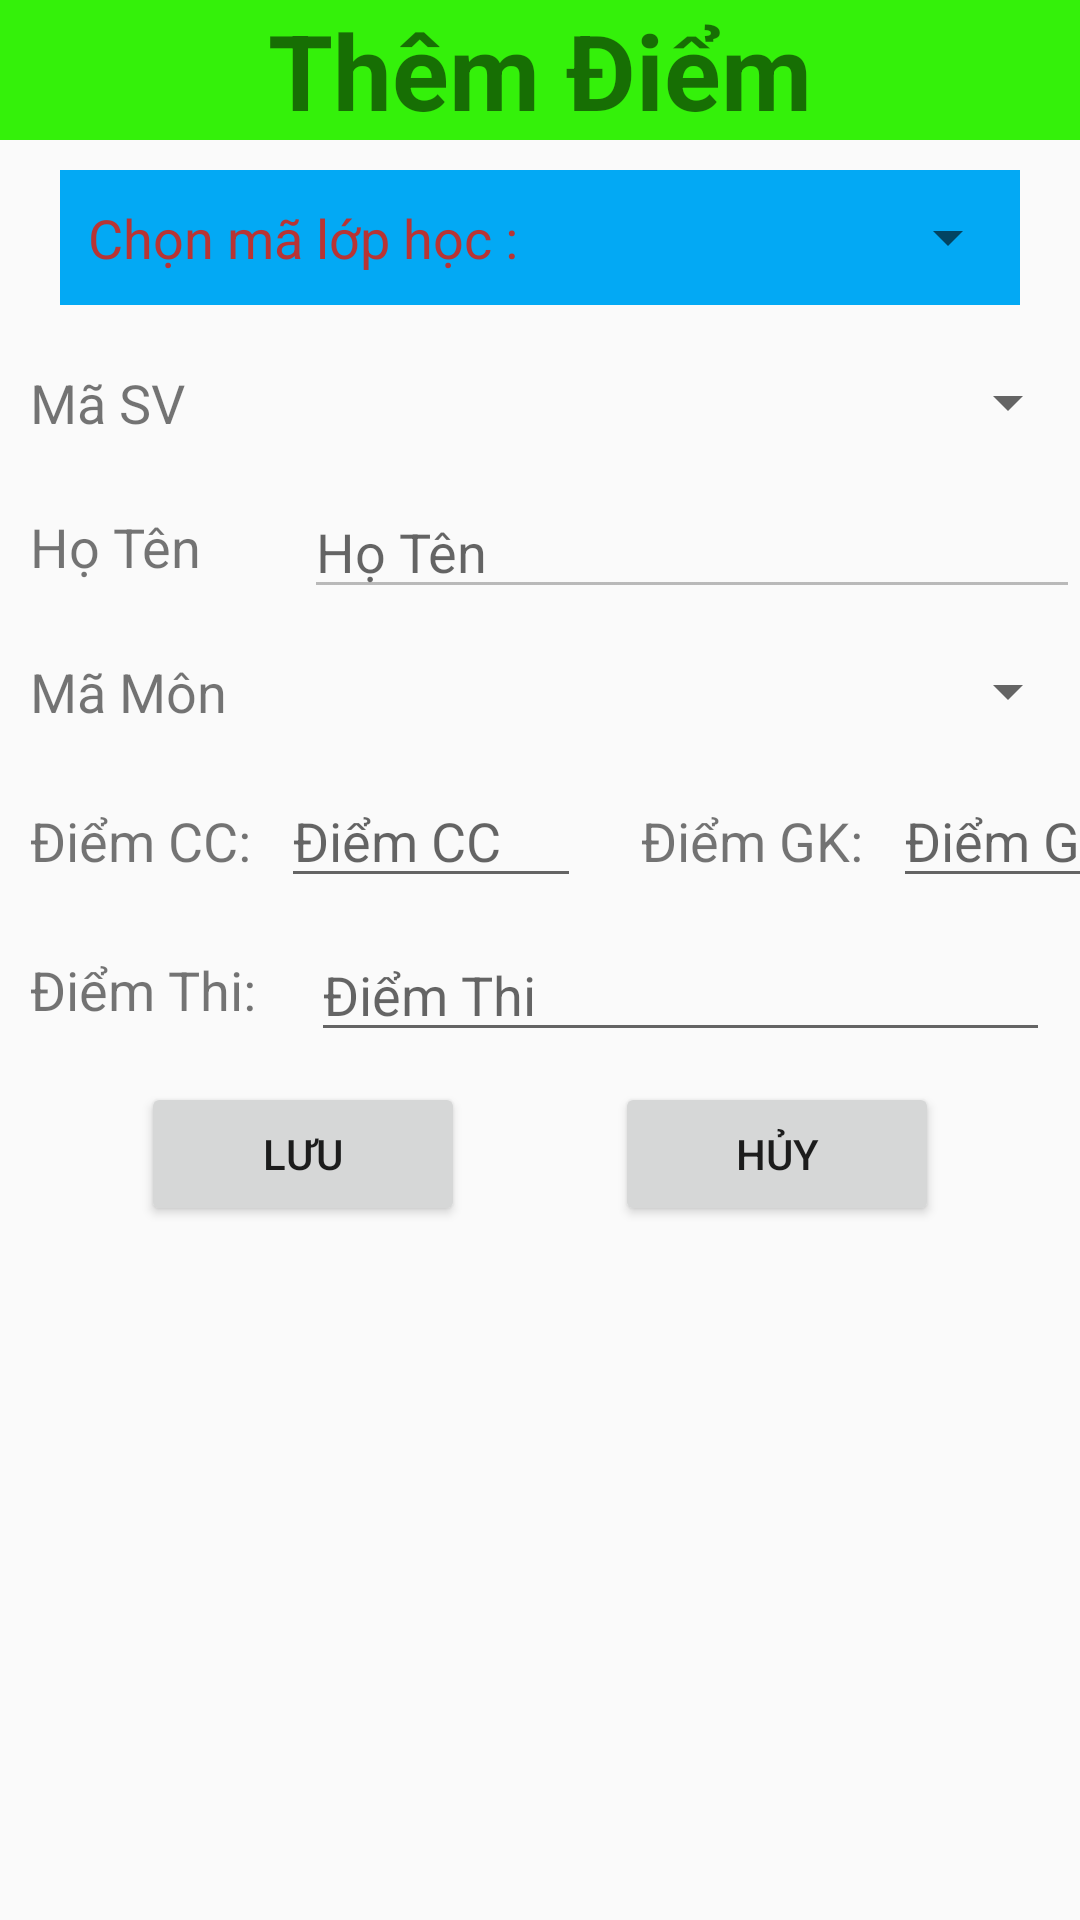

Reconstruct the res/layout file that produces this screen, plus the resources it refers to.
<!-- AndroidManifest.xml: application theme Theme.BTL_QLy_SinhVien -->
<!-- res/layout/activity_add_diem.xml -->
<?xml version="1.0" encoding="utf-8"?>
<LinearLayout xmlns:android="http://schemas.android.com/apk/res/android"
    xmlns:app="http://schemas.android.com/apk/res-auto"
    xmlns:tools="http://schemas.android.com/tools"
    android:layout_width="match_parent"
    android:layout_height="match_parent"
    android:orientation="vertical"
    tools:context=".Add_Diem">
    <TextView
        android:gravity="center"
        android:textStyle="bold"
        android:textSize="35sp"
        android:background="#34F10A"
        android:text="Thêm Điểm"
        android:layout_width="match_parent"
        android:layout_height="wrap_content"></TextView>

    <LinearLayout
        android:layout_width="match_parent"
        android:orientation="horizontal"
        android:weightSum="10"
        android:layout_marginTop="10dp"
        android:layout_marginLeft="20dp"
        android:layout_marginRight="20dp"
        android:gravity="center"
        android:background="#03A9F4"
        android:layout_height="wrap_content">
        <TextView
            android:gravity="center"
            android:text="Chọn mã lớp học :"
            android:textColor="#B83434"
            android:layout_width="wrap_content"
            android:layout_weight="1.5"
            android:textSize="18sp"
            android:layout_height="wrap_content"/>
        <Spinner
            android:id="@+id/spinner_t_MaLop"
            android:layout_width="wrap_content"
            android:layout_height="45dp"
            android:layout_weight="8.5"></Spinner>
    </LinearLayout>

    <LinearLayout
        android:layout_width="match_parent"
        android:orientation="horizontal"
        android:weightSum="10"
        android:layout_marginTop="10dp"
        android:layout_marginLeft="10dp"
        android:gravity="center"
        android:layout_height="wrap_content">
        <TextView
            android:text="Mã SV"
            android:layout_width="wrap_content"
            android:layout_weight="1.5"
            android:textSize="18sp"
            android:layout_height="wrap_content"/>
        <Spinner
            android:id="@+id/spinner_t_MaSV"
            android:layout_width="wrap_content"
            android:layout_height="45dp"
            android:layout_weight="8.5"></Spinner>
    </LinearLayout>

    <LinearLayout
        android:layout_width="match_parent"
        android:orientation="horizontal"
        android:weightSum="10"
        android:layout_marginTop="5dp"
        android:layout_marginLeft="10dp"
        android:gravity="center"
        android:layout_height="wrap_content">
        <TextView
            android:text="Họ Tên"
            android:layout_width="wrap_content"
            android:layout_weight="1.5"
            android:textSize="18sp"
            android:layout_height="wrap_content"/>
        <EditText
            android:layout_width="wrap_content"
            android:layout_height="wrap_content"
            android:layout_weight="8.5"
            android:enabled="false"
            android:hint="Họ Tên"
            android:textColor="#FF0000"
            android:id="@+id/edt_t_HoTen"/>
    </LinearLayout>
    <LinearLayout
        android:layout_width="match_parent"
        android:orientation="horizontal"
        android:weightSum="10"
        android:layout_marginTop="5dp"
        android:layout_marginLeft="10dp"
        android:gravity="center"
        android:layout_height="wrap_content">
        <TextView
            android:text="Mã Môn"
            android:layout_width="wrap_content"
            android:layout_weight="1.1"
            android:textSize="18sp"
            android:layout_height="wrap_content"/>
        <Spinner
            android:id="@+id/spinner_t_MaMon"
            android:layout_width="wrap_content"
            android:layout_height="45dp"
            android:layout_weight="8.9"></Spinner>
    </LinearLayout>
    <LinearLayout
        android:layout_width="match_parent"
        android:orientation="horizontal"
        android:weightSum="10"
        android:layout_marginTop="5dp"
        android:layout_marginLeft="10dp"
        android:layout_height="wrap_content">
        <TextView
            android:text="Điểm CC:"
            android:layout_width="wrap_content"
            android:textSize="18sp"
            android:layout_height="wrap_content"/>
        <EditText
            android:layout_marginLeft="10dp"
            android:layout_width="100dp"
            android:layout_height="wrap_content"
            android:hint="Điểm CC"
            android:id="@+id/edt_t_DiemCC"/>

        <TextView
            android:text="Điểm GK:"
            android:layout_marginLeft="20dp"
            android:layout_width="wrap_content"
            android:textSize="18sp"
            android:layout_height="wrap_content"/>
        <EditText
            android:layout_marginLeft="10dp"
            android:layout_width="100dp"
            android:layout_height="wrap_content"
            android:hint="Điểm GK"
            android:id="@+id/edt_t_DiemGK"/>
    </LinearLayout>
    <LinearLayout
        android:layout_width="match_parent"
        android:orientation="horizontal"
        android:weightSum="10"
        android:layout_marginTop="5dp"
        android:layout_marginLeft="10dp"
        android:gravity="center"
        android:layout_height="wrap_content">

    </LinearLayout>
    <LinearLayout
        android:layout_width="match_parent"
        android:orientation="horizontal"
        android:weightSum="10"
        android:layout_marginTop="5dp"
        android:layout_marginLeft="10dp"
        android:gravity="center"
        android:layout_height="wrap_content">
        <TextView
            android:text="Điểm Thi:"
            android:layout_width="wrap_content"
            android:layout_weight="1"
            android:textSize="18sp"
            android:layout_height="wrap_content"/>
        <EditText
            android:layout_marginRight="10dp"
            android:layout_width="wrap_content"
            android:layout_height="wrap_content"
            android:layout_weight="9"
            android:hint="Điểm Thi"
            android:id="@+id/edt_t_DiemThi"/>
    </LinearLayout>

    <LinearLayout
        android:layout_width="match_parent"
        android:gravity="center"
        android:layout_marginTop="10dp"
        android:layout_height="wrap_content">
        <Button
            android:id="@+id/btnLuu"
            android:layout_width="108dp"
            android:layout_height="wrap_content"
            android:text="Lưu" />

        <Button
            android:layout_marginLeft="50dp"
            android:id="@+id/btnHuy"
            android:layout_width="108dp"
            android:layout_height="wrap_content"
            android:text="Hủy" />
    </LinearLayout>
    <ListView
        android:id="@+id/listview_them_monhoc"
        android:layout_margin="10dp"
        android:layout_width="wrap_content"
        android:layout_height="wrap_content">
    </ListView>
</LinearLayout>
<!-- resources referenced by this layout -->
<resources>
  <style name="Theme.BTL_QLy_SinhVien" parent="Theme.AppCompat.DayNight.DarkActionBar">
          
          <item name="colorPrimary">#11D8C5</item>
          <item name="colorPrimaryVariant">#398E86</item>
          <item name="colorOnPrimary">@color/white</item>
          
          <item name="colorSecondary">@color/teal_200</item>
          <item name="colorSecondaryVariant">@color/teal_700</item>
          <item name="colorOnSecondary">@color/black</item>
          
          <item name="android:statusBarColor" tools:targetApi="l">?attr/colorPrimaryVariant</item>
          
      </style>
  <!-- not gathered from this repository: default colours our renderer supplied (Android Studio template values) -->
  <color name="teal_200">#FF03DAC5</color>
  <color name="teal_700">#FF018786</color>
  <color name="black">#FF000000</color>
  <color name="white">#FFFFFFFF</color>
</resources>
